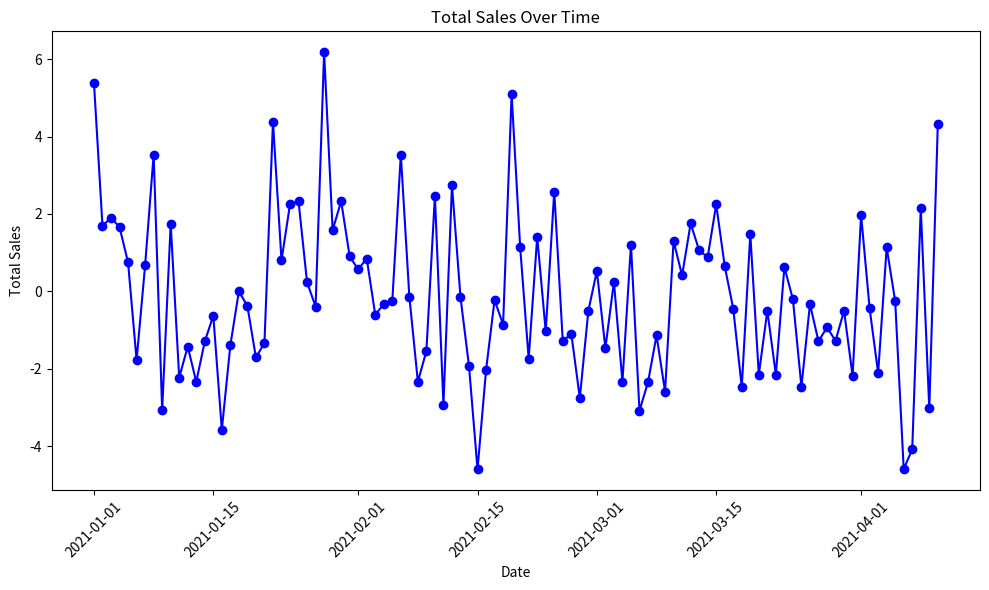
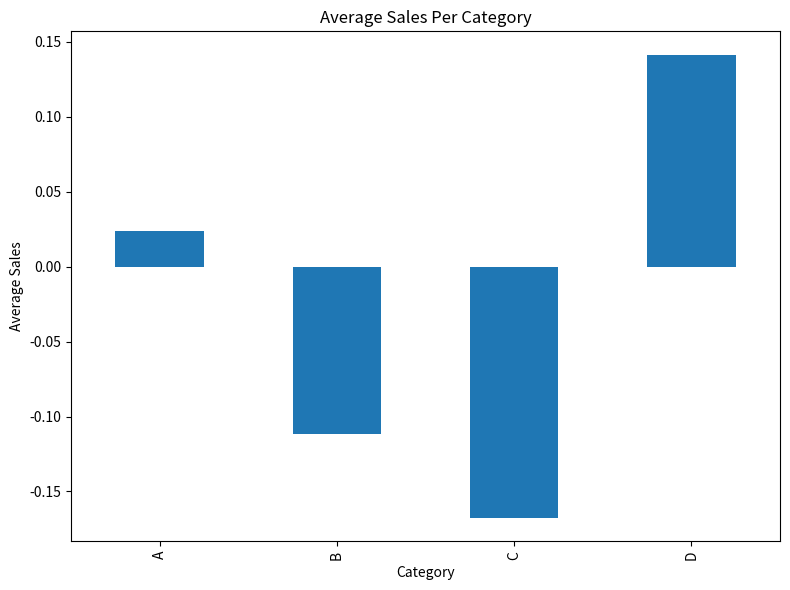
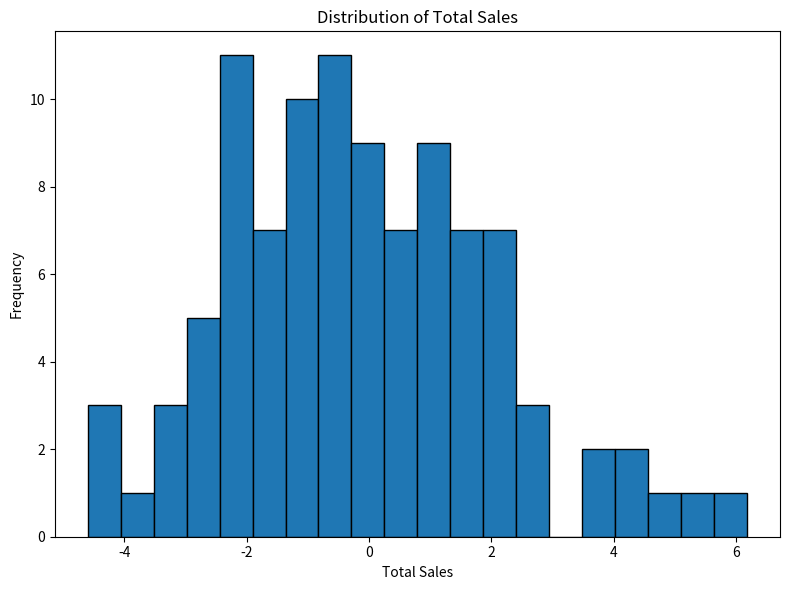
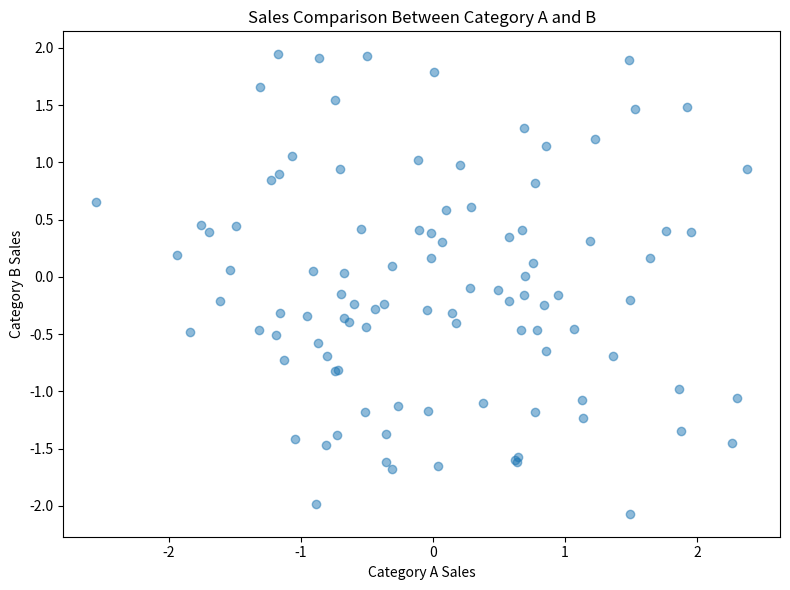

Reproduce these figures in Python, in order.
# matplotlib_project.py
import matplotlib.pyplot as plt
import numpy as np
import pandas as pd

# Simulate some sales data
np.random.seed(0)  # For reproducible results
dates = pd.date_range('20210101', periods=100)
data = pd.DataFrame(np.random.randn(100, 4), index=dates, columns=list('ABCD'))
data['Total Sales'] = data.sum(axis=1)

# Plotting a line graph of total sales over time
plt.figure(figsize=(10,6))
plt.plot(data.index, data['Total Sales'], color='blue', marker='o')
plt.title('Total Sales Over Time')
plt.xlabel('Date')
plt.ylabel('Total Sales')
plt.xticks(rotation=45)
plt.tight_layout()  # Adjusts plot to ensure everything fits without overlapping
plt.savefig('total_sales_over_time.png')
plt.show()

# Creating a bar chart of average sales per column
average_sales = data.mean()
plt.figure(figsize=(8,6))
average_sales[:-1].plot(kind='bar')  # Exclude 'Total Sales' from average calculation
plt.title('Average Sales Per Category')
plt.xlabel('Category')
plt.ylabel('Average Sales')
plt.tight_layout()
plt.savefig('average_sales_per_category.png')
plt.show()

# Creating a histogram of total sales
plt.figure(figsize=(8,6))
data['Total Sales'].plot(kind='hist', bins=20, edgecolor='black')
plt.title('Distribution of Total Sales')
plt.xlabel('Total Sales')
plt.ylabel('Frequency')
plt.tight_layout()
plt.savefig('distribution_of_total_sales.png')
plt.show()

# Creating a scatter plot comparing two categories
plt.figure(figsize=(8,6))
plt.scatter(data['A'], data['B'], alpha=0.5)
plt.title('Sales Comparison Between Category A and B')
plt.xlabel('Category A Sales')
plt.ylabel('Category B Sales')
plt.tight_layout()
plt.savefig('sales_comparison_a_b.png')
plt.show()

# This script demonstrates various ways to visualize sales data using Matplotlib.
# Users can adapt and extend this script to visualize different types of data.
